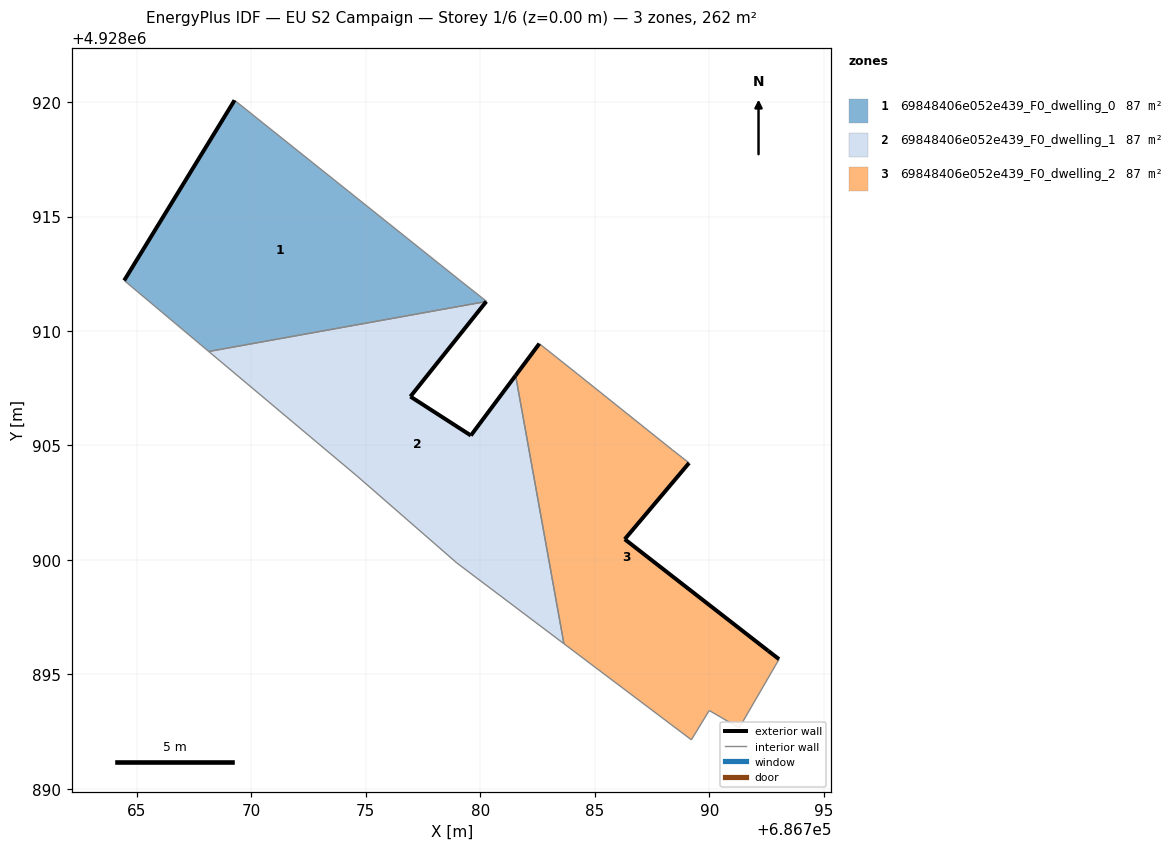
=== STOREY PLAN SPEC (per zone: floor XY polygon, exterior-wall plan segments, windows/doors) ===
zone 1: 69848406e052e439_F0_dwelling_0  (87.3 m²)
  floor: (686780.27, 4928911.29) (686780.27, 4928911.30) (686779.12, 4928912.21) (686769.27, 4928920.08) (686764.45, 4928912.21) (686768.14, 4928909.11)
  exterior wall: (686764.45, 4928912.21) – (686769.27, 4928920.08)  [9.2 m]
  interior walls: 5
zone 2: 69848406e052e439_F0_dwelling_1  (87.3 m²)
  floor: (686783.66, 4928896.34) (686781.55, 4928908.06) (686779.59, 4928905.44) (686776.95, 4928907.14) (686780.27, 4928911.29) (686768.14, 4928909.11) (686774.63, 4928903.66) (686778.98, 4928899.87)
  exterior wall: (686780.27, 4928911.29) – (686776.95, 4928907.14)  [5.3 m]
  exterior wall: (686776.95, 4928907.14) – (686779.59, 4928905.44)  [3.1 m]
  exterior wall: (686779.59, 4928905.44) – (686781.55, 4928908.06)  [3.3 m]
  interior walls: 5
zone 3: 69848406e052e439_F0_dwelling_2  (87.3 m²)
  floor: (686791.31, 4928892.66) (686793.05, 4928895.67) (686792.57, 4928896.04) (686786.31, 4928900.91) (686789.12, 4928904.24) (686788.38, 4928904.82) (686784.23, 4928908.14) (686782.58, 4928909.45) (686781.55, 4928908.06) (686783.66, 4928896.34) (686789.22, 4928892.15) (686790.00, 4928893.43)
  exterior wall: (686789.12, 4928904.24) – (686786.31, 4928900.91)  [4.4 m]
  exterior wall: (686786.31, 4928900.91) – (686792.57, 4928896.04)  [7.9 m]
  exterior wall: (686792.57, 4928896.04) – (686793.05, 4928895.67)  [0.6 m]
  exterior wall: (686781.55, 4928908.06) – (686782.58, 4928909.45)  [1.7 m]
  interior walls: 8

=== DERIVED (storey summary) ===
Building: EU S2 Campaign
Storey: 1 of 6  (floor level z = 0.00 m)
Storey gross floor area: 261.9 m²
Zones on this storey: 3
  - 69848406e052e439_F0_dwelling_0: floor 87.3 m²; exterior wall 9.2 m (27.7 m²); WWR 0.0%
  - 69848406e052e439_F0_dwelling_1: floor 87.3 m²; exterior wall 11.7 m (35.2 m²); WWR 0.0%
  - 69848406e052e439_F0_dwelling_2: floor 87.3 m²; exterior wall 14.6 m (43.9 m²); WWR 0.0%
Zone adjacency (shared interzone walls):
  - 69848406e052e439_F0_dwelling_0 ↔ 69848406e052e439_F0_dwelling_1
  - 69848406e052e439_F0_dwelling_1 ↔ 69848406e052e439_F0_dwelling_2